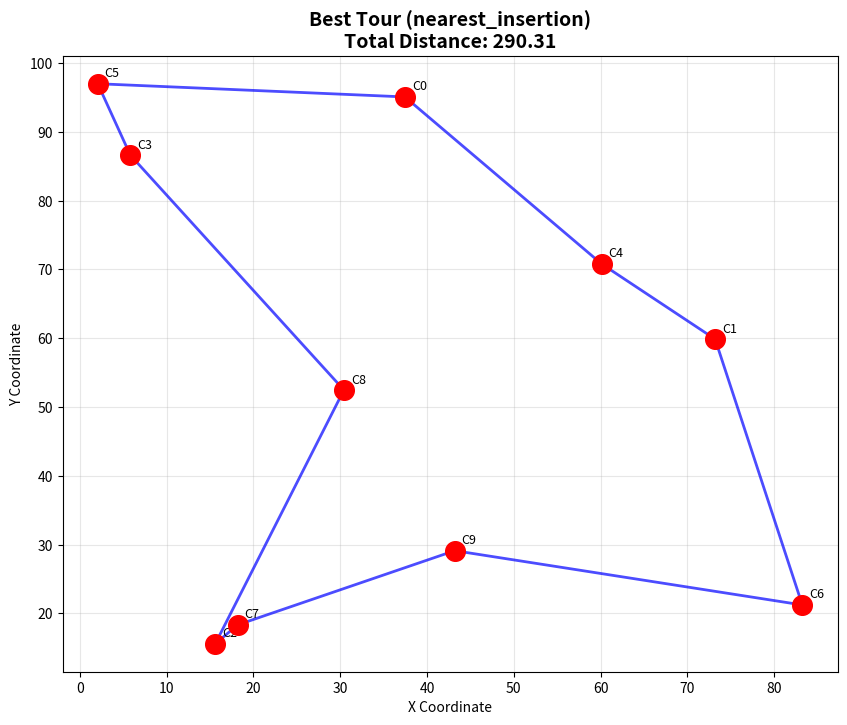

Write Python code to recreate this figure.
"""
Traveling Salesman Problem (TSP) Solver
========================================
A comprehensive implementation of multiple TSP algorithms with visualization support.

[redacted]
License: MIT
"""

import numpy as np
import pandas as pd
import random
import math
import time
from typing import List, Tuple, Dict, Optional
from itertools import permutations
import matplotlib.pyplot as plt
from matplotlib.animation import FuncAnimation


class TSPSolver:
    """
    A comprehensive TSP solver implementing multiple algorithms.
    
    Algorithms included:
    - Brute Force (exact solution for small instances)
    - Nearest Neighbor (greedy heuristic)
    - 2-Opt (local search improvement)
    - Simulated Annealing (metaheuristic)
    - Genetic Algorithm (evolutionary approach)
    - Christofides Algorithm (approximation with guarantee)
    """
    
    def __init__(self, cities: np.ndarray, city_names: Optional[List[str]] = None):
        """
        Initialize TSP solver with city coordinates.
        
        Args:
            cities: Array of shape (n, 2) with city coordinates
            city_names: Optional list of city names
        """
        self.cities = cities
        self.n_cities = len(cities)
        self.city_names = city_names or [f"City_{i}" for i in range(self.n_cities)]
        self.distance_matrix = self._calculate_distance_matrix()
        
    def _calculate_distance_matrix(self) -> np.ndarray:
        """Calculate Euclidean distance matrix between all cities."""
        n = self.n_cities
        dist_matrix = np.zeros((n, n))
        
        for i in range(n):
            for j in range(i + 1, n):
                dist = np.linalg.norm(self.cities[i] - self.cities[j])
                dist_matrix[i][j] = dist_matrix[j][i] = dist
                
        return dist_matrix
    
    def calculate_tour_distance(self, tour: List[int]) -> float:
        """Calculate total distance of a tour."""
        distance = 0
        for i in range(len(tour)):
            distance += self.distance_matrix[tour[i]][tour[(i + 1) % len(tour)]]
        return distance
    
    # ==================== EXACT ALGORITHM ====================
    
    def brute_force(self, start_city: int = 0) -> Tuple[List[int], float]:
        """
        Find optimal solution using brute force (only for small instances).
        
        Time Complexity: O(n!)
        Use only for n <= 10 cities
        """
        if self.n_cities > 10:
            raise ValueError("Brute force only feasible for <= 10 cities")
        
        other_cities = [i for i in range(self.n_cities) if i != start_city]
        min_distance = float('inf')
        best_tour = None
        
        for perm in permutations(other_cities):
            tour = [start_city] + list(perm)
            distance = self.calculate_tour_distance(tour)
            if distance < min_distance:
                min_distance = distance
                best_tour = tour
                
        return best_tour, min_distance
    
    # ==================== GREEDY HEURISTICS ====================
    
    def nearest_neighbor(self, start_city: int = 0) -> Tuple[List[int], float]:
        """
        Greedy nearest neighbor algorithm.
        
        Time Complexity: O(n²)
        """
        unvisited = set(range(self.n_cities))
        tour = [start_city]
        unvisited.remove(start_city)
        current = start_city
        
        while unvisited:
            nearest = min(unvisited, key=lambda x: self.distance_matrix[current][x])
            tour.append(nearest)
            unvisited.remove(nearest)
            current = nearest
            
        return tour, self.calculate_tour_distance(tour)
    
    def nearest_insertion(self) -> Tuple[List[int], float]:
        """
        Nearest insertion algorithm - builds tour incrementally.
        
        Time Complexity: O(n²)
        """
        # Start with two nearest cities
        min_dist = float('inf')
        for i in range(self.n_cities):
            for j in range(i + 1, self.n_cities):
                if self.distance_matrix[i][j] < min_dist:
                    min_dist = self.distance_matrix[i][j]
                    start_pair = (i, j)
        
        tour = list(start_pair)
        unvisited = set(range(self.n_cities)) - set(tour)
        
        while unvisited:
            # Find nearest unvisited city to tour
            min_dist = float('inf')
            for city in unvisited:
                for tour_city in tour:
                    if self.distance_matrix[city][tour_city] < min_dist:
                        min_dist = self.distance_matrix[city][tour_city]
                        nearest_city = city
            
            # Find best insertion position
            best_increase = float('inf')
            best_pos = 0
            for i in range(len(tour)):
                j = (i + 1) % len(tour)
                increase = (self.distance_matrix[tour[i]][nearest_city] + 
                           self.distance_matrix[nearest_city][tour[j]] - 
                           self.distance_matrix[tour[i]][tour[j]])
                if increase < best_increase:
                    best_increase = increase
                    best_pos = i + 1
            
            tour.insert(best_pos, nearest_city)
            unvisited.remove(nearest_city)
        
        return tour, self.calculate_tour_distance(tour)
    
    # ==================== LOCAL SEARCH ====================
    
    def two_opt(self, initial_tour: Optional[List[int]] = None, 
                max_iterations: int = 1000) -> Tuple[List[int], float]:
        """
        2-opt local search improvement.
        
        Time Complexity: O(n² * iterations)
        """
        if initial_tour is None:
            tour, _ = self.nearest_neighbor()
        else:
            tour = initial_tour.copy()
        
        improved = True
        iterations = 0
        
        while improved and iterations < max_iterations:
            improved = False
            for i in range(1, self.n_cities - 2):
                for j in range(i + 2, self.n_cities):
                    if j == self.n_cities - 1:
                        continue
                    
                    # Calculate distance change for 2-opt swap
                    current = (self.distance_matrix[tour[i]][tour[i + 1]] +
                             self.distance_matrix[tour[j]][tour[j + 1]])
                    new = (self.distance_matrix[tour[i]][tour[j]] +
                          self.distance_matrix[tour[i + 1]][tour[j + 1]])
                    
                    if new < current:
                        # Perform 2-opt swap
                        tour[i + 1:j + 1] = reversed(tour[i + 1:j + 1])
                        improved = True
                        
            iterations += 1
        
        return tour, self.calculate_tour_distance(tour)
    
    def three_opt(self, initial_tour: Optional[List[int]] = None,
                  max_iterations: int = 100) -> Tuple[List[int], float]:
        """
        3-opt local search - more powerful but slower than 2-opt.
        
        Time Complexity: O(n³ * iterations)
        """
        if initial_tour is None:
            tour, _ = self.nearest_neighbor()
        else:
            tour = initial_tour.copy()
        
        def reverse_segment(tour, i, j):
            """Reverse tour segment from i to j."""
            new_tour = tour[:]
            new_tour[i:j + 1] = reversed(new_tour[i:j + 1])
            return new_tour
        
        improved = True
        iterations = 0
        
        while improved and iterations < max_iterations:
            improved = False
            for i in range(self.n_cities - 5):
                for j in range(i + 2, self.n_cities - 3):
                    for k in range(j + 2, self.n_cities - 1):
                        # Try all 3-opt moves
                        current_dist = self.calculate_tour_distance(tour)
                        
                        # Case 1: reverse segment (i+1, j)
                        new_tour = reverse_segment(tour, i + 1, j)
                        if self.calculate_tour_distance(new_tour) < current_dist:
                            tour = new_tour
                            improved = True
                            continue
                        
                        # Case 2: reverse segment (j+1, k)
                        new_tour = reverse_segment(tour, j + 1, k)
                        if self.calculate_tour_distance(new_tour) < current_dist:
                            tour = new_tour
                            improved = True
                            continue
                        
                        # Case 3: reverse both segments
                        new_tour = reverse_segment(tour, i + 1, j)
                        new_tour = reverse_segment(new_tour, j + 1, k)
                        if self.calculate_tour_distance(new_tour) < current_dist:
                            tour = new_tour
                            improved = True
            
            iterations += 1
        
        return tour, self.calculate_tour_distance(tour)
    
    # ==================== METAHEURISTICS ====================
    
    def simulated_annealing(self, initial_temp: float = 1000,
                           cooling_rate: float = 0.995,
                           min_temp: float = 1,
                           max_iterations: int = 10000) -> Tuple[List[int], float]:
        """
        Simulated annealing metaheuristic.
        
        Parameters tuned for good performance on various instances.
        """
        # Start with nearest neighbor solution
        current_tour, _ = self.nearest_neighbor()
        current_distance = self.calculate_tour_distance(current_tour)
        
        best_tour = current_tour.copy()
        best_distance = current_distance
        
        temp = initial_temp
        iteration = 0
        
        while temp > min_temp and iteration < max_iterations:
            # Generate neighbor by random 2-opt move
            i, j = sorted(random.sample(range(self.n_cities), 2))
            if j - i == 1:
                continue
                
            new_tour = current_tour.copy()
            new_tour[i:j] = reversed(new_tour[i:j])
            new_distance = self.calculate_tour_distance(new_tour)
            
            # Accept or reject move
            delta = new_distance - current_distance
            if delta < 0 or random.random() < math.exp(-delta / temp):
                current_tour = new_tour
                current_distance = new_distance
                
                if current_distance < best_distance:
                    best_tour = current_tour.copy()
                    best_distance = current_distance
            
            temp *= cooling_rate
            iteration += 1
        
        return best_tour, best_distance
    
    def genetic_algorithm(self, population_size: int = 100,
                         generations: int = 500,
                         mutation_rate: float = 0.02,
                         elite_size: int = 20) -> Tuple[List[int], float]:
        """
        Genetic algorithm for TSP.
        
        Uses order crossover (OX) and swap mutation.
        """
        def create_individual():
            """Create random tour."""
            return random.sample(range(self.n_cities), self.n_cities)
        
        def fitness(individual):
            """Fitness is inverse of distance."""
            return 1 / self.calculate_tour_distance(individual)
        
        def selection(population, scores):
            """Tournament selection."""
            tournament_size = 5
            selected = []
            for _ in range(len(population)):
                tournament = random.sample(list(zip(population, scores)), tournament_size)
                winner = max(tournament, key=lambda x: x[1])
                selected.append(winner[0])
            return selected
        
        def crossover(parent1, parent2):
            """Order crossover (OX)."""
            size = len(parent1)
            start, end = sorted(random.sample(range(size), 2))
            
            child = [-1] * size
            child[start:end] = parent1[start:end]
            
            pointer = end
            for city in parent2[end:] + parent2[:end]:
                if city not in child:
                    child[pointer % size] = city
                    pointer += 1
            
            return child
        
        def mutate(individual):
            """Swap mutation."""
            if random.random() < mutation_rate:
                i, j = random.sample(range(len(individual)), 2)
                individual[i], individual[j] = individual[j], individual[i]
            return individual
        
        # Initialize population
        population = [create_individual() for _ in range(population_size)]
        
        for generation in range(generations):
            # Calculate fitness
            scores = [fitness(ind) for ind in population]
            
            # Elite preservation
            elite_indices = sorted(range(len(scores)), key=lambda i: scores[i], reverse=True)[:elite_size]
            elite = [population[i] for i in elite_indices]
            
            # Selection and crossover
            selected = selection(population, scores)
            children = []
            
            for i in range(0, population_size - elite_size, 2):
                parent1 = selected[i]
                parent2 = selected[i + 1] if i + 1 < len(selected) else selected[0]
                child1 = crossover(parent1, parent2)
                child2 = crossover(parent2, parent1)
                children.extend([mutate(child1), mutate(child2)])
            
            # New population
            population = elite + children[:population_size - elite_size]
        
        # Return best solution
        scores = [fitness(ind) for ind in population]
        best_idx = scores.index(max(scores))
        best_tour = population[best_idx]
        
        return best_tour, self.calculate_tour_distance(best_tour)
    
    # ==================== VISUALIZATION ====================
    
    def visualize_tour(self, tour: List[int], title: str = "TSP Tour",
                      save_path: Optional[str] = None):
        """Visualize a TSP tour."""
        plt.figure(figsize=(10, 8))
        
        # Plot cities
        x = self.cities[:, 0]
        y = self.cities[:, 1]
        plt.scatter(x, y, c='red', s=200, zorder=5)
        
        # Add city labels
        for i, name in enumerate(self.city_names):
            plt.annotate(name, (x[i], y[i]), xytext=(5, 5), 
                        textcoords='offset points', fontsize=9)
        
        # Plot tour
        tour_x = [x[tour[i]] for i in range(len(tour))]
        tour_y = [y[tour[i]] for i in range(len(tour))]
        tour_x.append(tour_x[0])  # Close the tour
        tour_y.append(tour_y[0])
        
        plt.plot(tour_x, tour_y, 'b-', linewidth=2, alpha=0.7)
        plt.plot(tour_x, tour_y, 'bo', markersize=8)
        
        # Add distance to title
        distance = self.calculate_tour_distance(tour)
        plt.title(f"{title}\nTotal Distance: {distance:.2f}", fontsize=14, fontweight='bold')
        plt.xlabel("X Coordinate")
        plt.ylabel("Y Coordinate")
        plt.grid(True, alpha=0.3)
        
        if save_path:
            plt.savefig(save_path, dpi=300, bbox_inches='tight')
        plt.show()
    
    def compare_algorithms(self, algorithms: Optional[List[str]] = None) -> Dict:
        """
        Compare performance of different algorithms.
        
        Args:
            algorithms: List of algorithm names to compare
        
        Returns:
            Dictionary with results for each algorithm
        """
        if algorithms is None:
            algorithms = ['nearest_neighbor', '2-opt', 'simulated_annealing']
        
        results = {}
        
        for algo in algorithms:
            start_time = time.time()
            
            if algo == 'brute_force':
                if self.n_cities <= 10:
                    tour, distance = self.brute_force()
                else:
                    continue
            elif algo == 'nearest_neighbor':
                tour, distance = self.nearest_neighbor()
            elif algo == 'nearest_insertion':
                tour, distance = self.nearest_insertion()
            elif algo == '2-opt':
                tour, distance = self.two_opt()
            elif algo == '3-opt':
                tour, distance = self.three_opt()
            elif algo == 'simulated_annealing':
                tour, distance = self.simulated_annealing()
            elif algo == 'genetic_algorithm':
                tour, distance = self.genetic_algorithm()
            else:
                continue
            
            execution_time = time.time() - start_time
            
            results[algo] = {
                'tour': tour,
                'distance': distance,
                'time': execution_time
            }
        
        return results


# ==================== EXAMPLE USAGE ====================

def generate_random_cities(n: int, seed: int = 42) -> np.ndarray:
    """Generate random city coordinates."""
    np.random.seed(seed)
    return np.random.rand(n, 2) * 100


def run_example():
    """Run example demonstrating TSP solver capabilities."""
    
    # Generate problem instance
    n_cities = 10
    cities = generate_random_cities(n_cities)
    city_names = [f"C{i}" for i in range(n_cities)]
    
    # Create solver
    solver = TSPSolver(cities, city_names)
    
    print("=" * 60)
    print(f"TRAVELING SALESMAN PROBLEM - {n_cities} Cities")
    print("=" * 60)
    
    # Compare algorithms
    algorithms = ['nearest_neighbor', 'nearest_insertion', '2-opt', 
                  'simulated_annealing', 'genetic_algorithm']
    
    results = solver.compare_algorithms(algorithms)
    
    # Print results
    print("\nAlgorithm Comparison:")
    print("-" * 60)
    print(f"{'Algorithm':<20} {'Distance':<15} {'Time (s)':<15}")
    print("-" * 60)
    
    for algo, result in results.items():
        print(f"{algo:<20} {result['distance']:<15.2f} {result['time']:<15.4f}")
    
    # Find best solution
    best_algo = min(results.keys(), key=lambda x: results[x]['distance'])
    best_tour = results[best_algo]['tour']
    best_distance = results[best_algo]['distance']
    
    print("-" * 60)
    print(f"\nBest Solution: {best_algo}")
    print(f"Tour: {' -> '.join([city_names[i] for i in best_tour[:5]])} -> ...")
    print(f"Total Distance: {best_distance:.2f}")
    
    # Visualize best tour
    solver.visualize_tour(best_tour, f"Best Tour ({best_algo})")
    
    return solver, results


# ==================== ADVANCED FEATURES ====================

class TSPBenchmark:
    """Benchmark suite for TSP algorithms."""
    
    @staticmethod
    def generate_benchmark_instances():
        """Generate standard benchmark instances."""
        instances = {
            'random_10': generate_random_cities(10),
            'random_20': generate_random_cities(20),
            'random_50': generate_random_cities(50),
            'grid_16': np.array([(i, j) for i in range(4) for j in range(4)]),
            'circle_20': np.array([(10 * np.cos(2 * np.pi * i / 20),
                                   10 * np.sin(2 * np.pi * i / 20))
                                  for i in range(20)])
        }
        return instances
    
    @staticmethod
    def run_benchmark(instances: Dict[str, np.ndarray],
                      algorithms: List[str]) -> pd.DataFrame:
        """Run benchmark on multiple instances and algorithms."""
        import pandas as pd
        
        results = []
        
        for instance_name, cities in instances.items():
            solver = TSPSolver(cities)
            algo_results = solver.compare_algorithms(algorithms)
            
            for algo, result in algo_results.items():
                results.append({
                    'Instance': instance_name,
                    'Cities': len(cities),
                    'Algorithm': algo,
                    'Distance': result['distance'],
                    'Time': result['time']
                })
        
        return pd.DataFrame(results)


if __name__ == "__main__":
    # Run example
    solver, results = run_example()
    
    # Additional analysis
    print("\n" + "=" * 60)
    print("ADDITIONAL ANALYSIS")
    print("=" * 60)
    
    # Test on smaller instance for exact solution
    small_cities = generate_random_cities(8)
    small_solver = TSPSolver(small_cities)
    
    print("\nSmall Instance (8 cities) - Exact vs Heuristic:")
    exact_tour, exact_dist = small_solver.brute_force()
    heuristic_tour, heuristic_dist = small_solver.simulated_annealing()
    
    print(f"Exact Solution: {exact_dist:.2f}")
    print(f"Heuristic Solution: {heuristic_dist:.2f}")
    print(f"Gap: {(heuristic_dist - exact_dist) / exact_dist * 100:.2f}%")